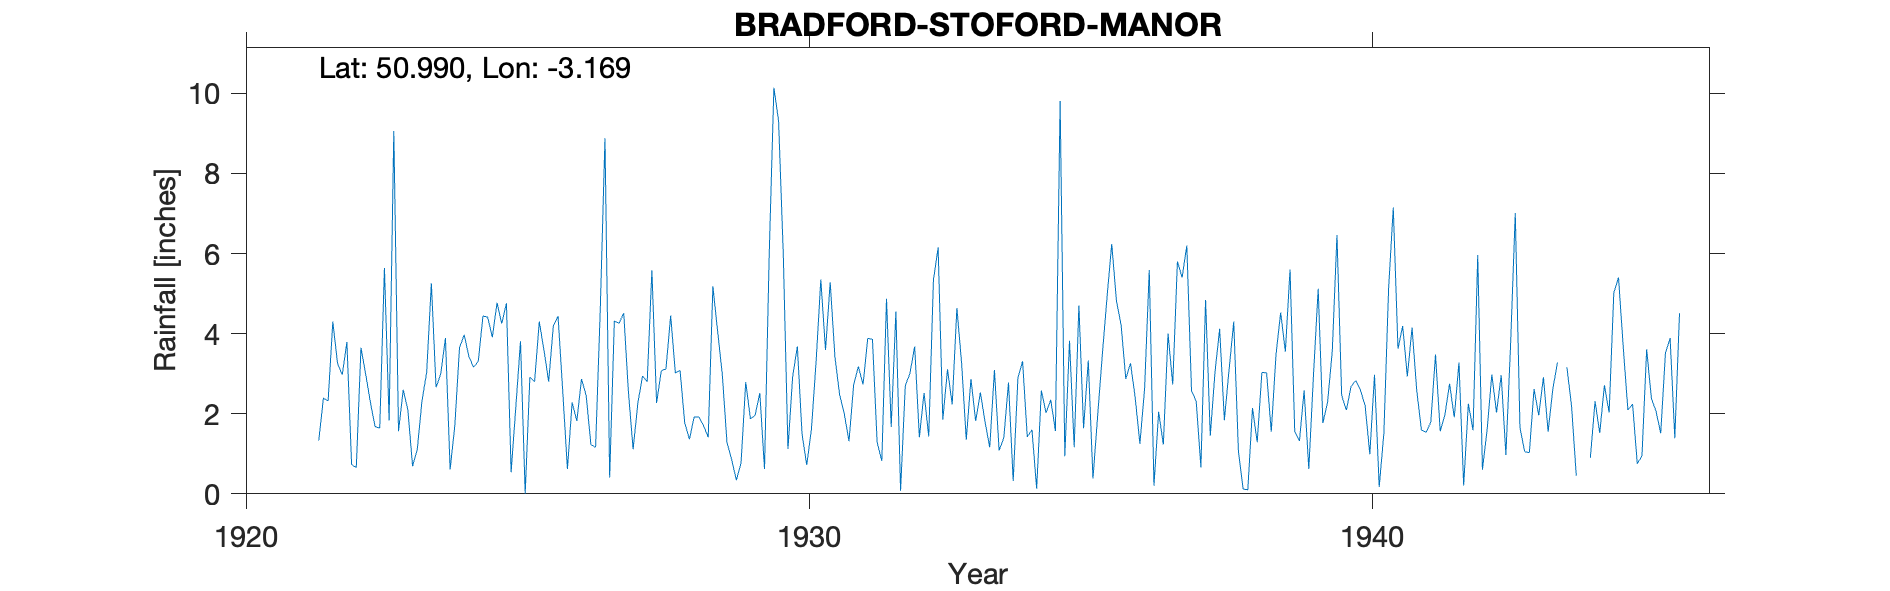

The data file committed next to this chart (first rows):
BRADFORD-STOFORD-MANOR, , , , , , , , , , , , , , , , , , , , , , , 
Grid ref, ST180218, Long, -3.169, Lat, 50.99, Elevation, 130, ft, , , , , , , , , , , , , , , 
Station no, 2065, , , , , , , , , , , , , , , , , , , , , , 
, 1920, 1921, 1922, 1923, 1924, 1925, 1926, 1927, 1928, 1929, 1930, 1931, 1932, 1933, 1934, 1935, 1936, 1937, 1938, 1939, 1940, 1941, 1942
January, , , 4.3, 1.83, 3.89, 4.25, 4.44, 4.31, 4.45, 1.28, 5.99, 2.48, 4.55, 2.23, 2.78, 0.94, 4.21, 5.8, 4.3, 5.6, 2.09, 4.19, 3.28
February, , , 3.26, 9.06, 0.61, 4.76, 2.56, 4.26, 3.02, 0.86, 1.12, 2, 0.08, 4.64, 0.32, 3.82, 2.87, 5.4, 1.06, 1.55, 2.68, 2.93, 0.21
March, , , 2.97, 1.56, 1.7, 0.54, 0.62, 4.51, 3.08, 0.34, 2.93, 1.31, 2.7, 3.27, 2.89, 1.16, 3.26, 6.2, 0.12, 1.32, 2.83, 4.15, 2.25
April, , , 3.79, 2.6, 3.65, 2.16, 2.28, 2.54, 1.77, 0.77, 3.68, 2.72, 3.01, 1.35, 3.31, 4.7, 2.4, 2.58, 0.1, 2.58, 2.59, 2.58, 1.59
May, , , 0.73, 2.09, 3.97, 3.81, 1.82, 1.11, 1.36, 2.79, 1.49, 3.18, 3.68, 2.87, 1.42, 1.64, 1.25, 2.31, 2.14, 0.62, 2.2, 1.59, 5.96
June, , , 0.65, 0.69, 3.43, 0, 2.87, 2.26, 1.92, 1.87, 0.72, 2.73, 1.41, 1.82, 1.6, 3.33, 2.62, 0.66, 1.29, 2.98, 0.99, 1.54, 0.6
July, , , 3.65, 1.11, 3.16, 2.92, 2.45, 2.94, 1.92, 1.96, 1.61, 3.88, 2.52, 2.53, 0.13, 0.38, 5.59, 4.84, 3.03, 5.12, 2.97, 1.79, 1.6
August, , , 2.99, 2.32, 3.31, 2.8, 1.23, 2.8, 1.71, 2.52, 3.31, 3.86, 1.43, 1.8, 2.58, 1.95, 0.2, 1.45, 3.02, 1.77, 0.17, 3.48, 2.98
September, , , 2.29, 3.03, 4.44, 4.3, 1.16, 5.58, 1.41, 0.62, 5.35, 1.29, 5.34, 1.16, 2.02, 3.49, 2.05, 3.03, 1.55, 2.29, 1.52, 1.56, 2.03
October, , 1.33, 1.68, 5.26, 4.41, 3.59, 4.6, 2.27, 5.18, 5.96, 3.59, 0.82, 6.15, 3.09, 2.35, 4.91, 1.23, 4.12, 3.46, 3.56, 5.11, 1.97, 2.96
November, , 2.39, 1.64, 2.66, 3.91, 2.8, 8.88, 3.07, 4.07, 10.14, 5.28, 4.87, 1.85, 1.08, 1.57, 6.24, 4, 1.84, 4.53, 6.46, 7.15, 2.75, 0.97
December, , 2.32, 5.64, 2.99, 4.77, 4.2, 0.41, 3.12, 2.99, 9.31, 3.43, 1.67, 3.11, 1.4, 9.81, 4.82, 2.73, 3.09, 3.55, 2.46, 3.62, 1.91, 3.73
Total, , , 33.59, 35.2, 41.25, 36.13, 33.32, 38.77, 32.88, 38.42, 38.5, 30.81, 35.83, 27.24, 30.78, 37.38, 32.41, 41.32, 28.15, 36.31, 33.92, 30.44, 28.16
1921 Jan-Sept Note says readings lost To…, , , , , , , , , , , , , , , , , , , , , , , 
1931 Mar Gauge moved 6ft NE, , , , , , , , , , , , , , , , , , , , , , , 
1933 Apr May adjusted for accumulation M…, , , , , , , , , , , , , , , , , , , , , , , 
1943 Nov Estimated by reference to surro…, , , , , , , , , , , , , , , , , , , , , , , 
1944 Mar Apr App Values removed as unabl…, , , , , , , , , , , , , , , , , , , , , , , 
